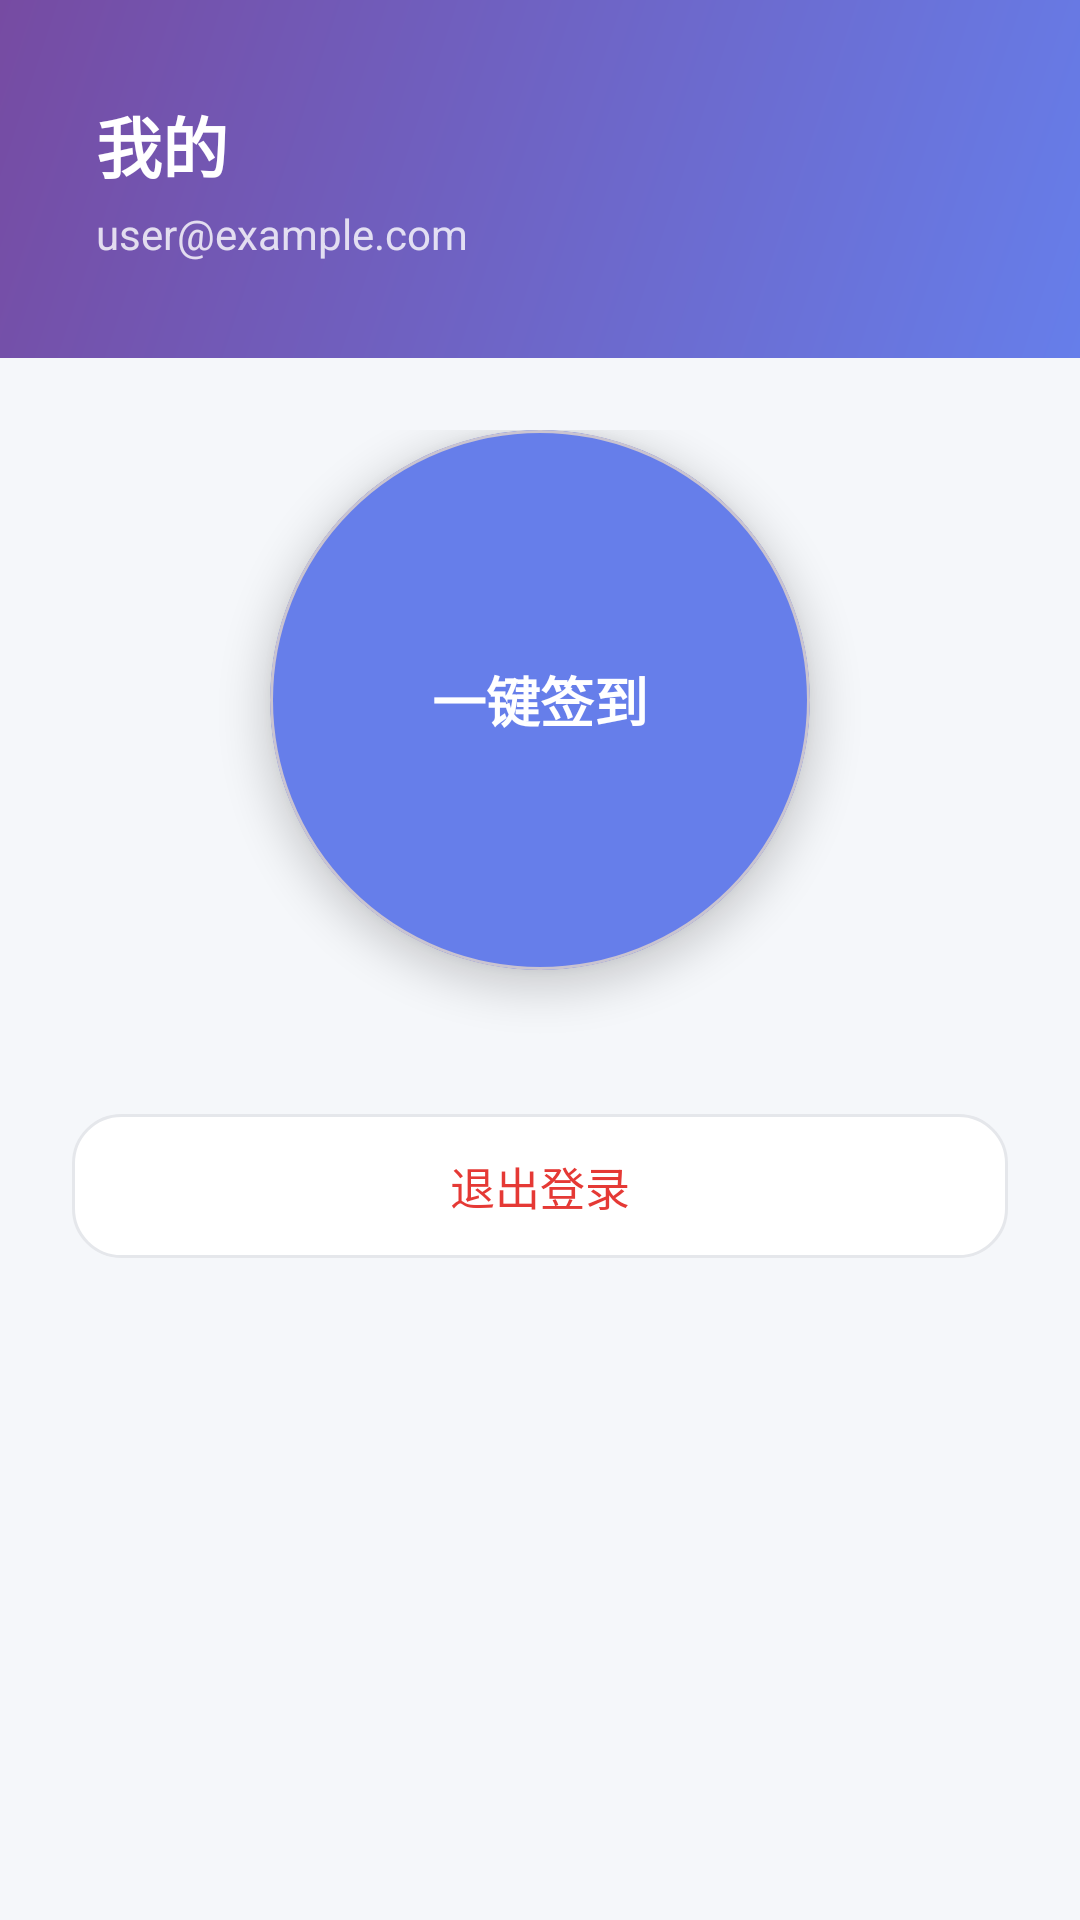

Write the Android layout XML for this screen, with the resource values it uses.
<!-- AndroidManifest.xml: application theme Theme.Kuai88ipaSignin -->
<!-- res/layout/fragment_profile.xml -->
<?xml version="1.0" encoding="utf-8"?>
<LinearLayout xmlns:android="http://schemas.android.com/apk/res/android"
    android:layout_width="match_parent"
    android:layout_height="match_parent"
    android:orientation="vertical"
    android:background="@color/bg_light">

    
    <LinearLayout
        android:layout_width="match_parent"
        android:layout_height="wrap_content"
        android:background="@drawable/bg_splash_gradient"
        android:orientation="vertical"
        android:padding="32dp"
        android:paddingTop="48dp">

        <TextView
            android:layout_width="wrap_content"
            android:layout_height="wrap_content"
            android:text="我的"
            android:textColor="@color/white"
            android:textSize="22sp"
            android:textStyle="bold" />

        <TextView
            android:id="@+id/tvEmail"
            android:layout_width="wrap_content"
            android:layout_height="wrap_content"
            android:layout_marginTop="4dp"
            android:text="user@example.com"
            android:textColor="#CCFFFFFF"
            android:textSize="14sp" />
    </LinearLayout>

    
    <LinearLayout
        android:layout_width="match_parent"
        android:layout_height="wrap_content"
        android:orientation="vertical"
        android:padding="24dp"
        android:gravity="center_horizontal">

        <com.google.android.material.card.MaterialCardView
            android:layout_width="180dp"
            android:layout_height="180dp"
            xmlns:app="http://schemas.android.com/apk/res-auto"
            app:cardCornerRadius="90dp"
            app:cardElevation="8dp"
            app:cardBackgroundColor="@color/brand_primary">

            <Button
                android:id="@+id/btnSignIn"
                android:layout_width="match_parent"
                android:layout_height="match_parent"
                android:background="@android:color/transparent"
                android:elevation="0dp"
                android:stateListAnimator="@null"
                android:text="一键签到"
                android:textColor="@color/white"
                android:textSize="18sp"
                android:textStyle="bold" />
        </com.google.android.material.card.MaterialCardView>

        <ProgressBar
            android:id="@+id/progressBar"
            android:layout_width="wrap_content"
            android:layout_height="wrap_content"
            android:layout_marginTop="16dp"
            android:visibility="gone"
            android:indeterminateTint="@color/brand_primary" />

        <TextView
            android:id="@+id/tvResult"
            android:layout_width="wrap_content"
            android:layout_height="wrap_content"
            android:layout_marginTop="16dp"
            android:textSize="15sp"
            android:visibility="gone" />

        <Button
            android:id="@+id/btnLogout"
            android:layout_width="match_parent"
            android:layout_height="48dp"
            android:layout_marginTop="48dp"
            android:background="@drawable/bg_input"
            android:elevation="0dp"
            android:stateListAnimator="@null"
            android:text="退出登录"
            android:textColor="#FFE53935"
            android:textSize="15sp" />
    </LinearLayout>

</LinearLayout>
<!-- resources referenced by this layout -->
<resources>
  <color name="bg_light">#FFF5F7FA</color>
  <color name="brand_primary">#FF667EEA</color>
  <color name="white">#FFFFFFFF</color>
  <!-- drawable bg_input (drawable) -->
  <?xml version="1.0" encoding="utf-8"?>
  <shape xmlns:android="http://schemas.android.com/apk/res/android"
      android:shape="rectangle">
      <solid android:color="#FFFFFFFF" />
      <corners android:radius="16dp" />
      <stroke android:width="1dp" android:color="#FFE5E7EB" />
  </shape>
  <!-- drawable bg_splash_gradient (drawable) -->
  <?xml version="1.0" encoding="utf-8"?>
  <shape xmlns:android="http://schemas.android.com/apk/res/android"
      android:shape="rectangle">
      <gradient
          android:startColor="@color/splash_start"
          android:endColor="@color/splash_end"
          android:angle="135"
          android:type="linear" />
  </shape>
  <style name="Theme.Kuai88ipaSignin" parent="Theme.Material3.DayNight.NoActionBar">
          <item name="colorPrimary">@color/brand_primary</item>
          <item name="colorPrimaryVariant">@color/brand_secondary</item>
          <item name="colorOnPrimary">@color/white</item>
          <item name="colorSecondary">@color/teal_200</item>
          <item name="android:statusBarColor">@color/brand_secondary</item>
          <item name="android:windowBackground">@color/bg_light</item>
      </style>
  <color name="splash_start">#FF667EEA</color>
  <color name="splash_end">#FF764BA2</color>
  <color name="brand_secondary">#FF764BA2</color>
  <color name="teal_200">#FF03DAC5</color>
</resources>
